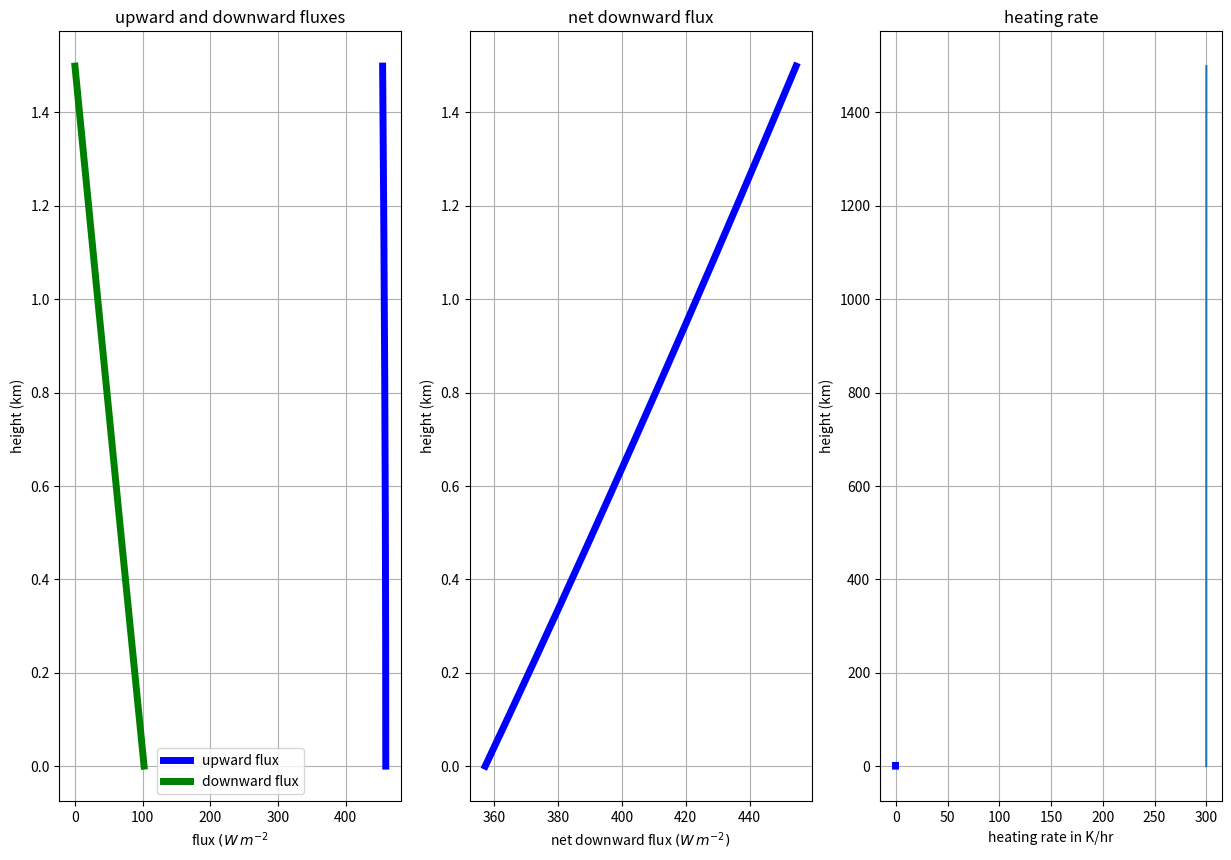

Write Python code to recreate this figure.
import numpy as np
import matplotlib.pyplot as plt
import matplotlib

def hydrostat(inputs, dT_dz):
    """
       build a hydrostatic atmosphere by integrating the hydrostatic equation from the surface,
       using num_levels of constant thickness delta_z
       
       Parameters
       ----------
       
       T_surf: float
            surface temperature in K
       p_surf: float
            surface pressure in Pa
       dT_dz: ndarray
              rate of temperature change with height in in layers (K/m)
       delta_z: float
             layer thickness in m
       num_levels: float
             number of levels in the atmosphere
       
       Returns
       -------
       
       Temp, press, rho, height: tuple of ndarrays of length num_levels
          where the surface is level 0, and each index i larger than 0
          is located at the height corresponding to the top of a particular layer,
          so that values at the top of the atmosphere are given by index
          numlevels - 1
       
          Temp (K) , press (Pa), rho (kg/m^3), height (m) for each layer
    """
    ii = inputs
    Rd=287. #J/kg/K  -- gas constant for dry air
    g=9.8  #m/s^2
    Temp=np.empty([ii.num_levels])
    press=np.empty_like(Temp)
    rho=np.empty_like(Temp)
    height=np.empty_like(Temp)
    #
    # level 0 sits directly above the surface, so start
    # with pressure, temp of air equal to ground temp, press
    # and get density from equaiton of state
    #
    press[0]=ii.p_surf
    Temp[0]=ii.T_surf
    rho[0]=ii.p_surf/(Rd*ii.T_surf)
    height[0]=0
    num_layers=ii.num_levels - 1
    #now march up the atmosphere a level at a time
    # finding the values at the top of each layer
    for i in range(num_layers):
        delP= -rho[i]*g*ii.delta_z
        height[i+1] = height[i] + ii.delta_z
        Temp[i+1] = Temp[i] + dT_dz[i]*ii.delta_z
        press[i+1]= press[i] + delP
        rho[i+1]=press[i+1]/(Rd*Temp[i+1])
    return (Temp,press,rho,height)

def find_tau(r_gas,k,rho,height):
    """
       Parameters
       ----------
       
       r_gas: float
           gas mixing ratio in kg/kg
       k: float
           mass absorption coefficient in kg/m^2
       rho: ndarray
           vector of air densities in kg/m^3 for each layer
       height: ndarray
        corresponding level heights in m
        
       Returns
       -------
       
          tau: ndarray 
             vertical optical depths of each level, starting from 0 at the surface
    """
    tau=np.empty_like(rho)
    tau[0]=0
    num_levels=len(rho)
    num_layers=num_levels - 1
    for index in range(num_layers):
        delta_z=height[index+1] - height[index]
        delta_tau=r_gas*rho[index]*k*delta_z
        tau[index+1]=tau[index] + delta_tau
    return tau

def fluxes(tau,Temp,height,T_surf):
    """
    given properties at each level return the upward and downward
    total flux at each level assuming no downward longwave flux at the top
    of the atmosphere, and a surface flux of sigma*T_surf**4.
    
    Parameters
    -----------
    
    tau, Temp, height:  ndarray of length tot_levels
        total optical depth (from surface), temperature (K) and height (m)
        at each level
        
    Returns
    -------
    
    up_flux, down_flux: ndarrays
       upward and downward flux of each level (W/m^2), all positive
    
    """
    sigma=5.67e-8 #W/m^2/K^4
    up_flux=np.empty_like(height)
    down_flux=np.empty_like(height)
    sfc_flux=sigma*T_surf**4.
    up_flux[0]=sfc_flux
    tot_levs=len(tau)
    for index in np.arange(1,tot_levs):
        upper_lev=index
        lower_lev=index - 1
        del_tau=tau[upper_lev] - tau[lower_lev]
        trans=np.exp(-del_tau)
        emiss=1 - trans
        layer_flux=sigma*Temp[lower_lev]**4.*emiss
        #
        # find the flux at the next level
        #
        up_flux[upper_lev]=trans*up_flux[lower_lev] + layer_flux
    #
    # start at the top of the atmosphere
    # with zero downwelling flux
    #
    down_flux[tot_levs-1]=0
    #
    # go down a level at a time, adding up the fluxes
    #
    for index in np.arange(1,tot_levs):
        upper_lev=tot_levs - index
        lower_lev=tot_levs - index -1
        del_tau=tau[upper_lev] - tau[lower_lev]
        trans=np.exp(-1.666*del_tau)
        emiss=1 - trans
        layer_flux=sigma*Temp[upper_lev]**4.*emiss
        down_flux[lower_lev]=down_flux[upper_lev]*trans + layer_flux
    return (up_flux,down_flux)

def heating_rate(net_down,height,rho):
    """
    given the net flux at each level (downward positive) and the
    height, and density of the atmosphere at each level, return
    the rate of change of temperature in each layer between two levels
    
    Parameters
    ----------
    
    net_down: ndarray
       positive downward net flux (W/m^2) at each level
       
    height: ndarray
       vertical location of each level (m)
       
    rho: ndarray
       density (kg/m^3) at each level
    
    Returns
    -------
    
    dT_dz: ndarray  -- length nlevels -1
       vector of temperature gradients across each layer (K/m)
       
    
    """
    
    cpd=1004.
    #
    # find the flux divergence across the layer
    # by differencing the levels.  Assume the layer density is constant
    # and equal to the average of the densities at the top and bottom levels
    #
    rho_mid=(rho[1:] + rho[:-1])/2.
    dEn_dz= np.diff(net_down)/np.diff(height)
    dT_dz=dEn_dz/(rho_mid*cpd)
    return dT_dz

#
# use 15000 1 m thick layers from 0 to 15 km
#
input_vals = dict(
    r_gas=0.01, #kg/kg
    k=0.01,  #m^2/kg
    T_surf=300 ,#K
    p_surf=100.e3, #Pa
    dT_dz = -7.e-3, #K/km
    delta_z=1,  #m
    num_levels=1500,
    delta_t = 3600, # seconds
    num_timesteps = 10
)
from types import SimpleNamespace
inputs = SimpleNamespace(**input_vals)

def prof_plot(inputs, dT_dz):
    """
    find the heating rate (K/km) for a hydrostatic
    atmosphere with a constant decrease of temperature with heigt
    """
    ii=inputs
    #
    #
    #
    Temp,press,rho,height=hydrostat(inputs,dT_dz)
    tau=find_tau(ii.r_gas,ii.k,rho,height)
    up,down=fluxes(tau,Temp,height,ii.T_surf)
    dT_dz=heating_rate(down-up,height,rho)

    fig,axes=plt.subplots(1,3,figsize=(15,10));
    axis1, axis2, axis3 = axes[:]
    axis1.plot(up,height*0.001,'b-',lw=5,label='upward flux')
    axis1.plot(down,height*0.001,'g-',lw=5,label='downward flux')
    axis1.set_title('upward and downward fluxes')
    axis1.set_xlabel('flux $(W\,m^{-2}$')
    axis1.set_ylabel('height (km)')
    axis1.legend(numpoints=1,loc='best')
    axis1.grid(True);

    
    axis2.plot(up-down,height*0.001,'b-',lw=5)
    axis2.set_title('net downward flux')
    axis2.set_xlabel('net downward flux $(W\,m^{-2})$')
    axis2.set_ylabel('height (km)')
    axis2.grid(True);


    dT_dz=dT_dz*3600.
    mid_height=(height[1:] + height[:-1])/2.
    axis3.plot(dT_dz,mid_height*0.001,'b-',lw=5)
    axis3.set_title('heating rate')
    axis3.set_xlabel('heating rate in K/hr')
    axis3.set_ylabel('height (km)')
    axis3.grid(True);
    return fig;

dT_dz = np.ones([inputs.num_levels])*inputs.dT_dz;
the_fig = prof_plot(inputs,dT_dz);

def evolve_prof(inputs):
    ii=inputs
    dT_dz = np.ones([inputs.num_levels])*inputs.dT_dz;
    Temp,press,rho,height=hydrostat(inputs,dT_dz)
    keep_temps = [Temp]
    for a_time in range(ii.num_timesteps):
        tau=find_tau(ii.r_gas,ii.k,rho,height)
        up,down=fluxes(tau,Temp,height,ii.T_surf)
        dT_dz=heating_rate(up - down,height,rho)
        Temp,press,rho,height=hydrostat(inputs,dT_dz)
        keep_temps.append(Temp)
    return keep_temps, height

out, height = evolve_prof(inputs)        

        
    
        

plt.plot(out[5],height)